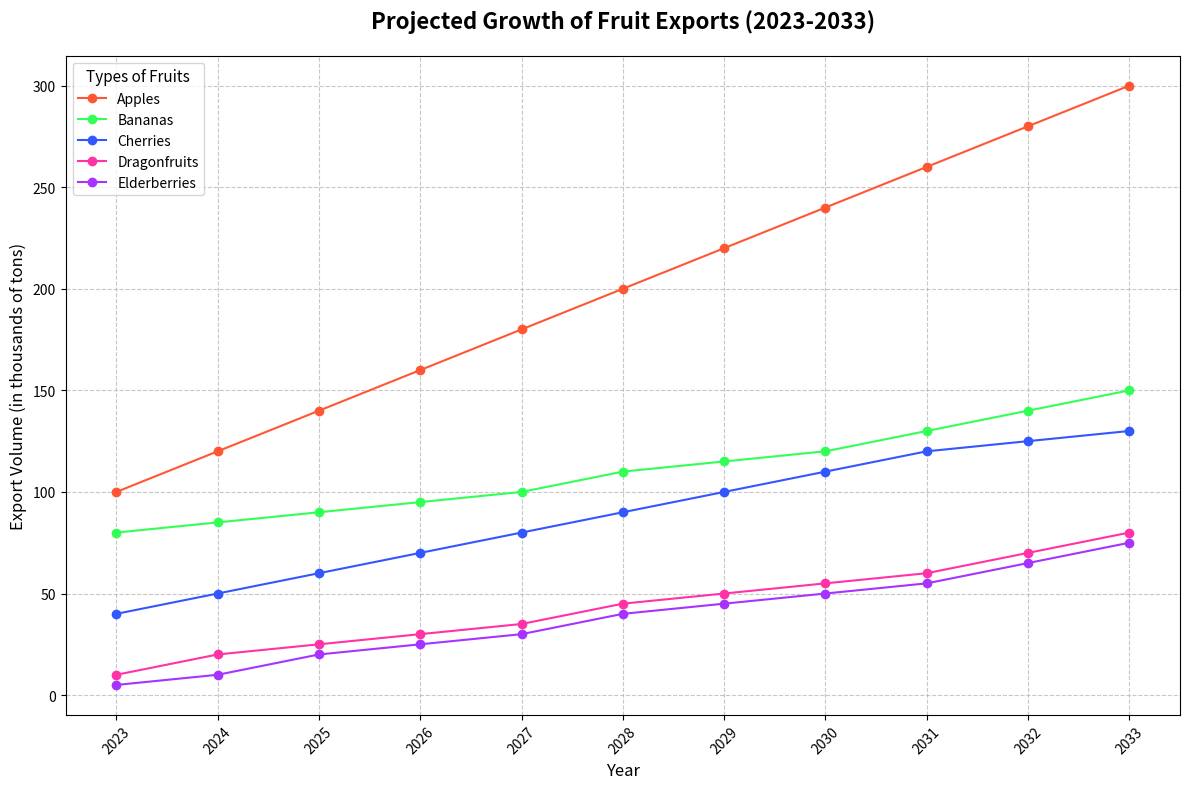

Python code for this plot:
import matplotlib.pyplot as plt
import numpy as np

years = np.arange(2023, 2034)
types_of_fruits = ['Apples', 'Bananas', 'Cherries', 'Dragonfruits', 'Elderberries']

apples = [100, 120, 140, 160, 180, 200, 220, 240, 260, 280, 300]
bananas = [80, 85, 90, 95, 100, 110, 115, 120, 130, 140, 150]
cherries = [40, 50, 60, 70, 80, 90, 100, 110, 120, 125, 130]
dragonfruits = [10, 20, 25, 30, 35, 45, 50, 55, 60, 70, 80]
elderberries = [5, 10, 20, 25, 30, 40, 45, 50, 55, 65, 75]

export_data = [np.array(apples), np.array(bananas), np.array(cherries), np.array(dragonfruits), np.array(elderberries)]

# New set of colors for each fruit type
colors = ['#FF5733', '#33FF57', '#3357FF', '#FF33A6', '#A633FF']

fig, ax = plt.subplots(figsize=(12, 8))

# Plot with new color scheme
for fruit, data, color in zip(types_of_fruits, export_data, colors):
    ax.plot(years, data, marker='o', label=fruit, color=color)

ax.set_title('Projected Growth of Fruit Exports (2023-2033)', fontsize=16, fontweight='bold', pad=20)
ax.set_xlabel('Year', fontsize=12)
ax.set_ylabel('Export Volume (in thousands of tons)', fontsize=12)
ax.set_xticks(years)
ax.set_xticklabels(years, rotation=45)
ax.grid(True, linestyle='--', alpha=0.7)
ax.legend(title='Types of Fruits', fontsize=10, title_fontsize=11)

plt.tight_layout()
plt.show()
